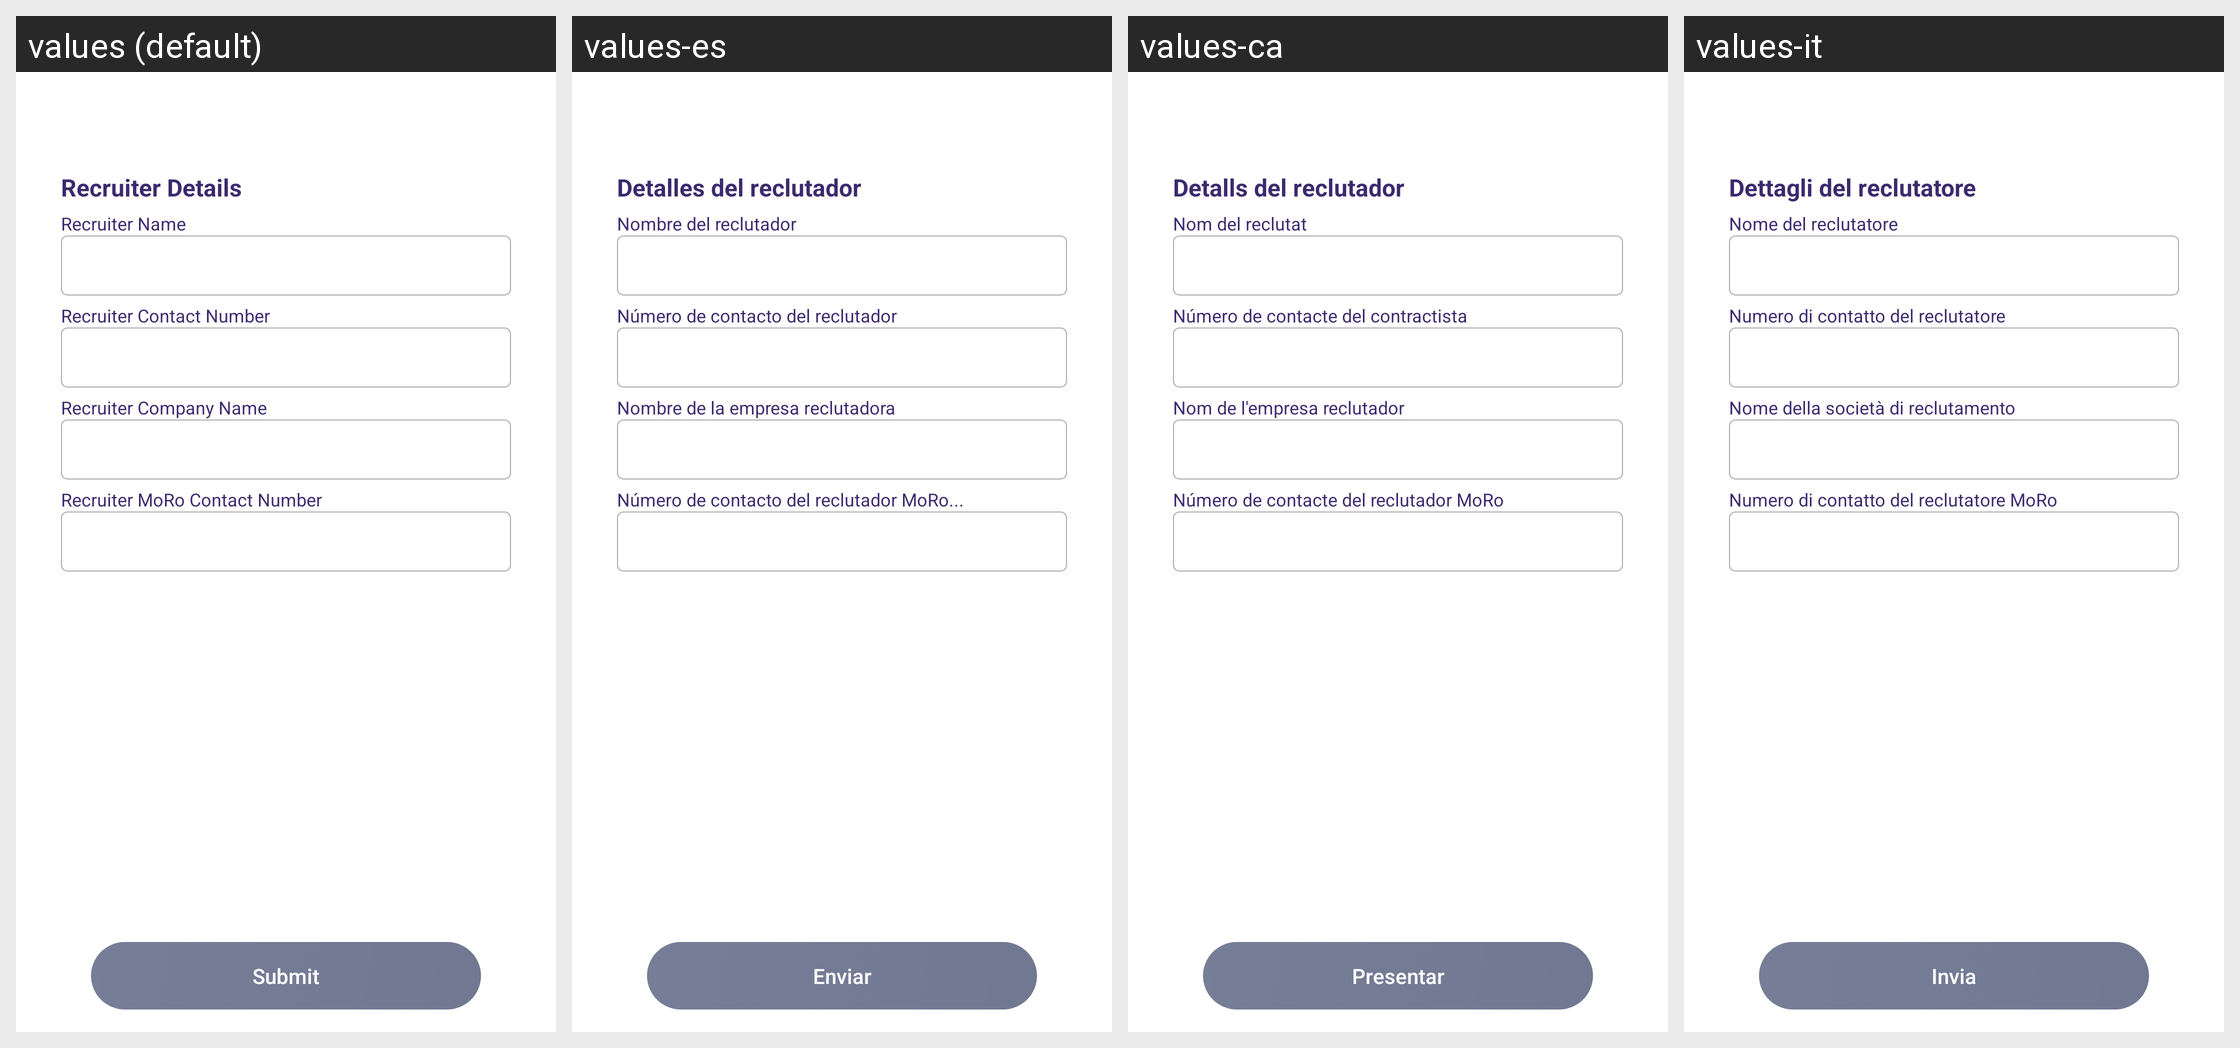

The same Android screen rendered under several of its app's locales, left to right. List the strings drawn on it with the default value and each locale's translation.
Android screen res/layout/activity_recruiter_edit_detail.xml rendered under 4 locales, left to right: values (default), values-es, values-ca, values-it. Device: Nexus 5 (rendered at 1080×1920; each locale shown at half size, 540×960, under a caption strip naming it); theme AppTheme.
Other locales in the repository, not shown: values-de, values-fr, values-in, values-nl, values-ru, values-uk.
Strings drawn on this screen, with the default value and each locale's value (text and hints the layout hard-codes, and strings that could not be matched under every locale, appear in the picture but are not listed):

Recruiter_Details
  values: Recruiter Details
  values-es: Detalles del reclutador
  values-ca: Detalls del reclutador
  values-it: Dettagli del reclutatore

Recruiter_Name
  values: Recruiter Name
  values-es: Nombre del reclutador
  values-ca: Nom del reclutat
  values-it: Nome del reclutatore

Recruiter_Contact_Number
  values: Recruiter Contact Number
  values-es: Número de contacto del reclutador
  values-ca: Número de contacte del contractista
  values-it: Numero di contatto del reclutatore

Recruiter_Company_Name
  values: Recruiter Company Name
  values-es: Nombre de la empresa reclutadora
  values-ca: Nom de l'empresa reclutador
  values-it: Nome della società di reclutamento

Recruiter_MoGo_Contact_Number
  values: Recruiter MoRo Contact Number
  values-es: Número de contacto del reclutador MoRo...
  values-ca: Número de contacte del reclutador MoRo
  values-it: Numero di contatto del reclutatore MoRo

submit
  values: Submit
  values-es: Enviar
  values-ca: Presentar
  values-it: Invia
